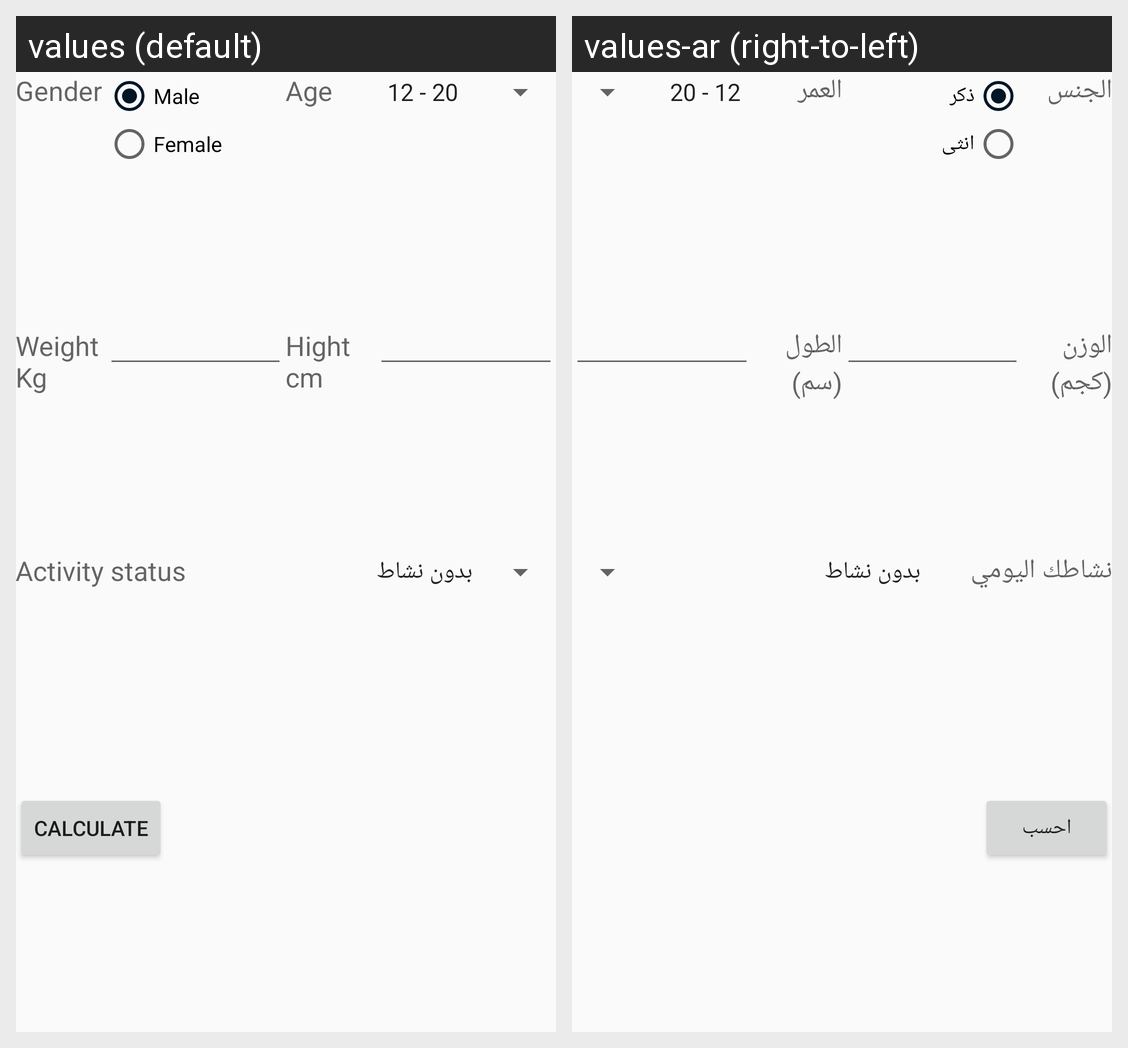

Locale-by-locale string values for the Android screen shown in this grid:
Android screen res/layout/activity_quota_x.xml rendered under 2 locales, left to right: values (default), values-ar (right-to-left). Device: Nexus 5 (rendered at 1080×1920; each locale shown at half size, 540×960, under a caption strip naming it); theme AppTheme.
Strings drawn on this screen, with the default value and each locale's value (text and hints the layout hard-codes, and strings that could not be matched under every locale, appear in the picture but are not listed):

gender_fld
  values: Gender
  values-ar: الجنس

male
  values: Male
  values-ar: ذكر

female
  values: Female
  values-ar: انثى

age_fld
  values: Age
  values-ar: العمر

weight_fld
  values: Weight Kg
  values-ar: الوزن (كجم)

hight_fld
  values: Hight cm
  values-ar: الطول (سم)

active_fld
  values: Activity status
  values-ar: نشاطك اليومي

calculate_quota
  values: Calculate
  values-ar: احسب
